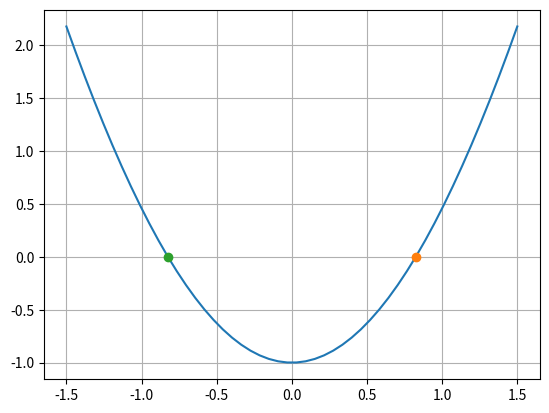

This chart was generated by the following Python code:
import numpy as np
import matplotlib.pyplot as plt
from scipy.optimize import fsolve

def wave(w):
    q = w**2 - np.cos(w)
    return q

x=np.linspace(-1.5,1.5)
y=wave(x)
plt.plot(x,y)
plt.grid("on")

a = fsolve(wave, 3)
b = fsolve(wave, -1)

plt.plot(a, wave(a),"o")
plt.plot(b, wave(b),"o")

plt.show()